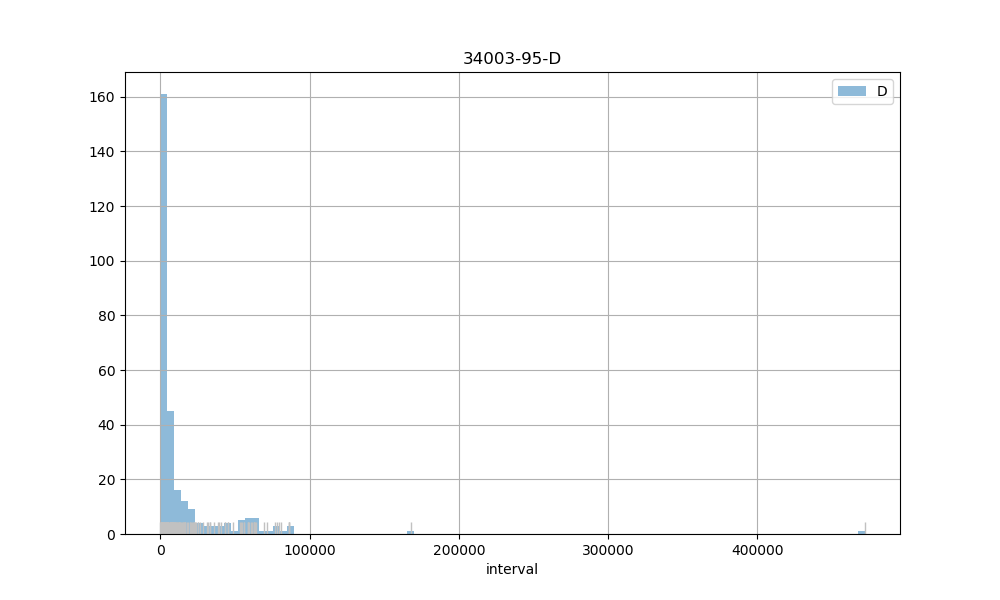

The data file committed next to this chart (first rows):
count, 289.00
mean, 14397
std, 34598
min, 8.00
25%, 925
50%, 3547
75%, 12488
max, 471892
